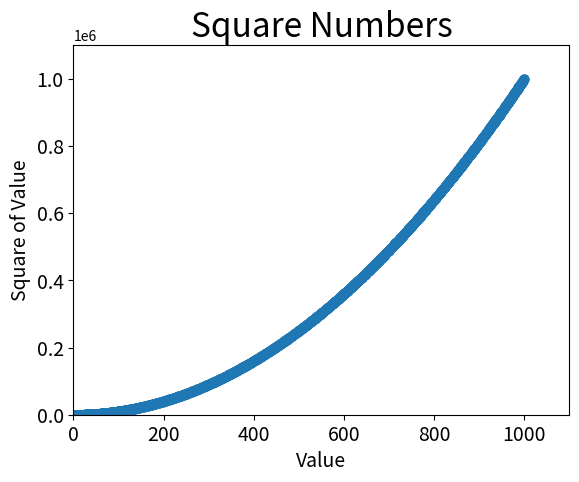

The script that saved this image:
# %%
import matplotlib.pyplot as plt
import matplotlib as mpl
import numpy as np

x_values = list(range(1, 1001))
y_values = [x**2 for x in x_values]
plt.scatter(x_values, y_values, s=40)
plt.title("Square Numbers", fontsize=24)
plt.xlabel("Value", fontsize=14)
plt.ylabel("Square of Value", fontsize=14)
plt.tick_params(axis='both', which='major', labelsize=14)
plt.axis([0, 1100, 0, 1100000])
plt.show()
